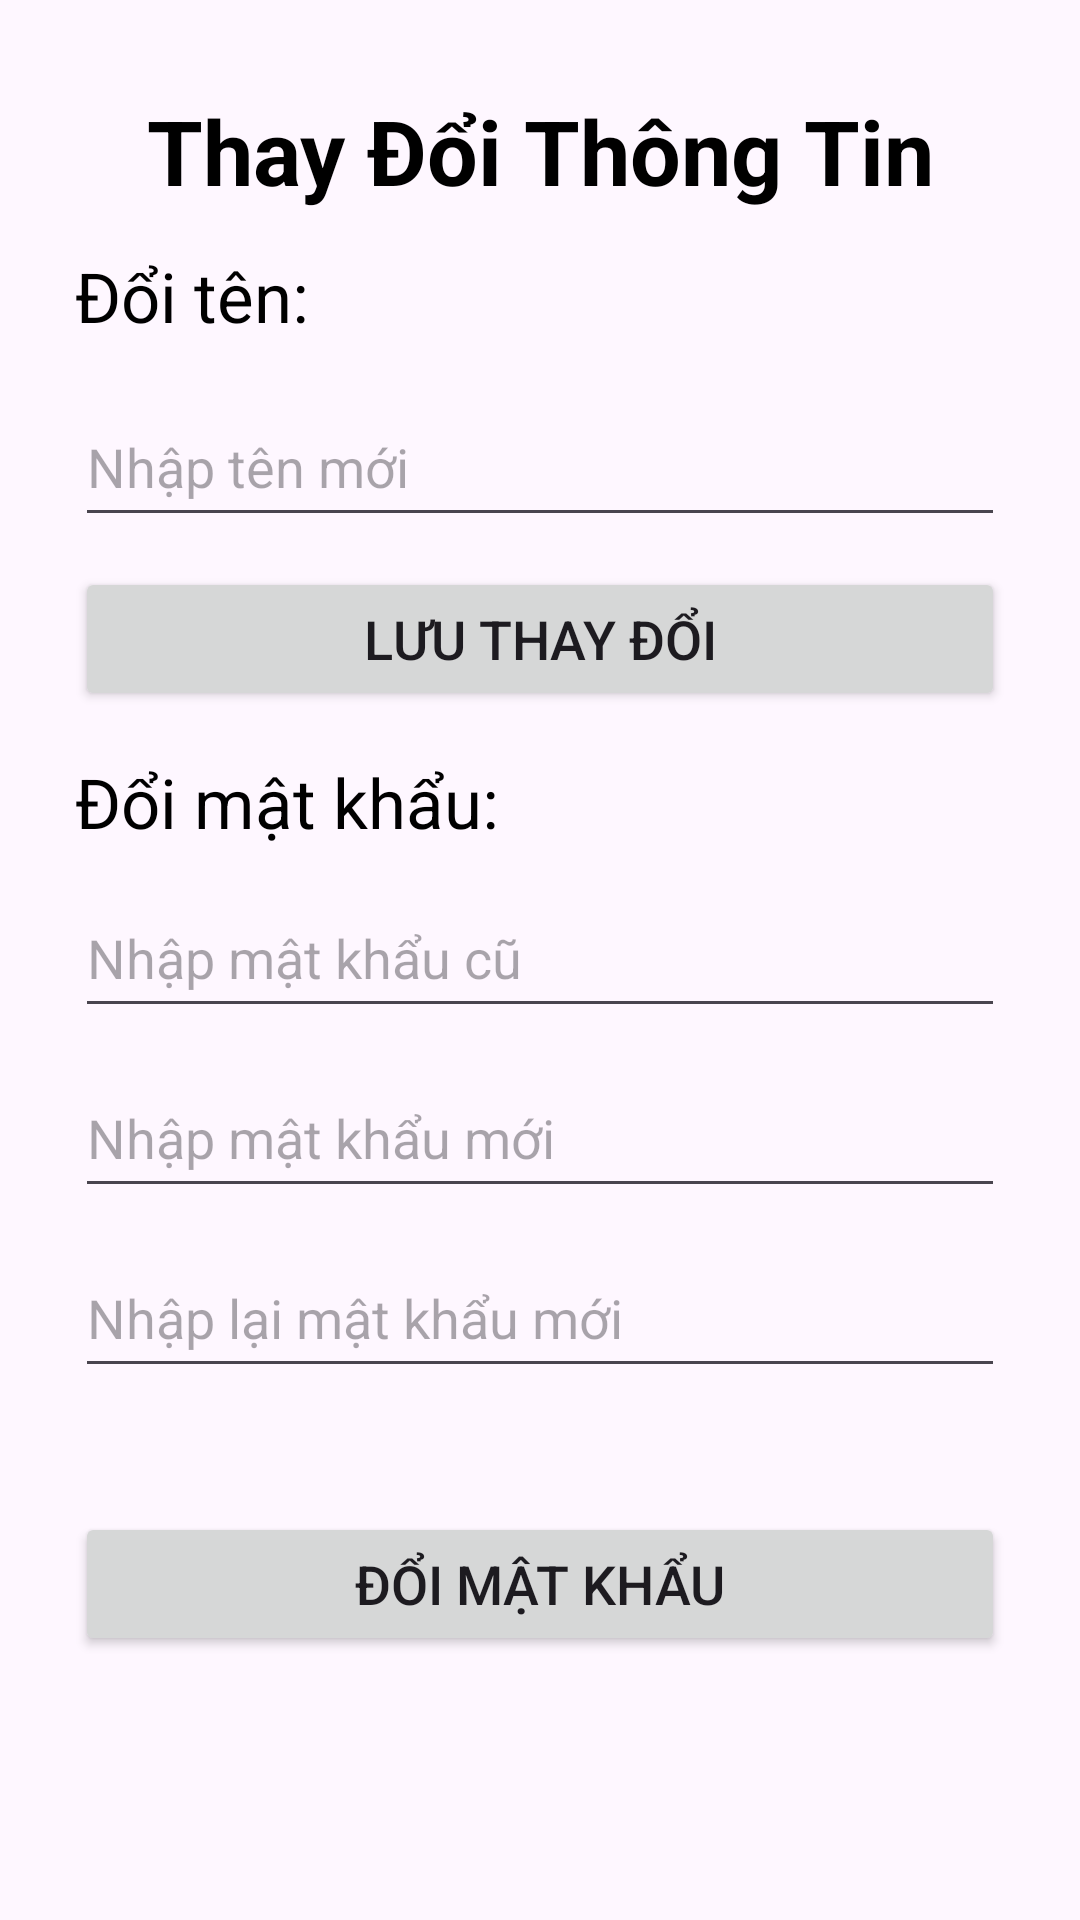

Android layout source for this screen:
<!-- AndroidManifest.xml: application theme Theme.ComicApp -->
<!-- res/layout/activity_change.xml -->
<?xml version="1.0" encoding="utf-8"?>
<LinearLayout xmlns:android="http://schemas.android.com/apk/res/android"
    xmlns:app="http://schemas.android.com/apk/res-auto"
    xmlns:tools="http://schemas.android.com/tools"
    android:id="@+id/changee"
    android:paddingTop="30dp"
    android:paddingRight="25dp"
    android:paddingLeft="25dp"
    android:orientation="vertical"
    android:layout_width="match_parent"
    android:layout_height="match_parent"
    tools:context=".ChangeActivity">

    <TextView
        android:id="@+id/textViewwwww"
        android:layout_width="match_parent"
        android:layout_height="wrap_content"
        android:textSize="30dp"
        android:textColor="@color/black"
        android:textStyle="bold"
        android:gravity="center"
        android:text="Thay Đổi Thông Tin" />

    <TextView
        android:id="@+id/textdt"
        android:layout_width="match_parent"
        android:layout_height="wrap_content"
        android:textColor="@color/black"
        android:layout_marginTop="13dp"
        android:textSize="23dp"
        android:text="Đổi tên:" />

    <EditText
        android:id="@+id/editTextnewten"
        android:layout_width="match_parent"
        android:layout_height="wrap_content"
        android:ems="10"
        android:layout_marginTop="15dp"
        android:inputType="text"
        android:text=""
        android:minHeight="50dp"
        android:hint="Nhập tên mới" />

    <Button
        android:layout_marginTop="10dp"
        android:id="@+id/buttonDoiTen"
        android:layout_width="match_parent"
        android:layout_height="wrap_content"
        android:height="33dp"
        android:textSize="18dp"
        android:text="Lưu Thay Đổi" />

    <TextView
        android:id="@+id/textdoiMKKK"
        android:layout_width="match_parent"
        android:layout_height="wrap_content"
        android:textSize="23dp"
        android:textColor="@color/black"
        android:layout_marginTop="15dp"
        android:text="Đổi mật khẩu:" />

    <EditText
        android:id="@+id/editTextmkcu"
        android:layout_width="match_parent"
        android:layout_height="wrap_content"
        android:ems="10"
        android:minHeight="50dp"
        android:layout_marginTop="10dp"
        android:hint="Nhập mật khẩu cũ"
        android:text=""
        android:inputType="textPassword" />

    <EditText
        android:id="@+id/editTextmkmoi"
        android:layout_width="match_parent"
        android:layout_height="wrap_content"
        android:ems="10"
        android:minHeight="50dp"
        android:layout_marginTop="10dp"
        android:hint= "Nhập mật khẩu mới"
        android:inputType="textPassword" />

    <EditText
        android:id="@+id/editTextnhaplai"
        android:layout_width="match_parent"
        android:layout_height="wrap_content"
        android:ems="10"
        android:minHeight="50dp"
        android:layout_marginTop="10dp"
        android:hint="Nhập lại mật khẩu mới"
        android:inputType="textPassword" />

    <TextView
        android:id="@+id/textThongBao"
        android:layout_marginTop="5dp"
        android:layout_width="match_parent"
        android:layout_height="wrap_content"
        android:textSize="18dp"
        android:text="" />

    <Button
        android:layout_marginTop="12dp"
        android:id="@+id/buttonDMKKK"
        android:layout_width="match_parent"
        android:layout_height="wrap_content"
        android:textSize="18dp"
        android:height="30dp"
        android:text="Đổi Mật Khẩu" />

</LinearLayout>
<!-- resources referenced by this layout -->
<resources>
  <color name="black">#FF000000</color>
  <style name="Theme.ComicApp" parent="Base.Theme.ComicApp" />
  <style name="Base.Theme.ComicApp" parent="Theme.Material3.DayNight.NoActionBar">
          
          <item name="colorPrimary">@color/lavender</item>
      </style>
  <color name="lavender">#8692f7</color>
</resources>
